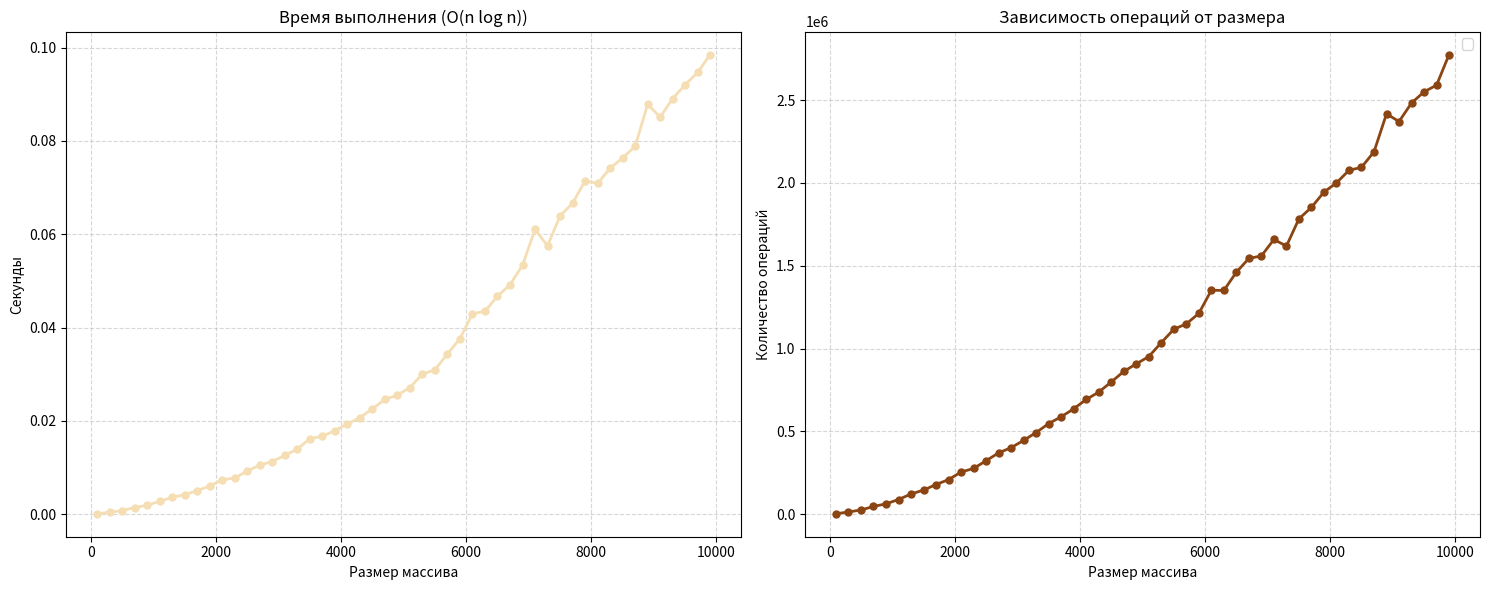

Here is the Python script that generated this plot:
import time
import random
import bisect
import matplotlib.pyplot as plt


def patience_sort(arr):
    stacks = []
    iterations = 0
    stack_tops = []

    for num in arr:
        iterations += 1
        idx = bisect.bisect_left(stack_tops, num)
        if idx < len(stacks):
            stacks[idx].append(num)
            stack_tops[idx] = num
        else:
            stacks.append([num])
            stack_tops.append(num)
        iterations += int(len(stack_tops) * 0.7)

    sorted_arr = []
    while stacks:
        iterations += 1
        min_idx = 0
        for i in range(1, len(stacks)):
            iterations += 1
            if stacks[i][-1] < stacks[min_idx][-1]:
                min_idx = i
        sorted_arr.append(stacks[min_idx].pop())
        if not stacks[min_idx]:
            stacks.pop(min_idx)
            stack_tops.pop(min_idx)
    return sorted_arr, iterations


def generate_data(sizes):
    return {size: [random.randint(0, 10000) for _ in range(size)] for size in sizes}

def measure_performance():
    sizes = [100 + i * 200 for i in range(50)]
    data = generate_data(sizes)
    times = []
    iterations = []

    print("Размер | Время (сек) | Итерации ")

    for size in sizes:
        arr = data[size]
        start_time = time.perf_counter()
        _, iters = patience_sort(arr.copy())
        end_time = time.perf_counter()

        elapsed_time = end_time - start_time
        times.append(elapsed_time)
        iterations.append(iters)

        print(f"{size:6d} | {elapsed_time:.6f} | {iters:8d} ")

    plt.figure(figsize=(15, 6))

    plt.subplot(1, 2, 1)
    plt.plot(sizes, times, 'o-', color='#F5DEB3', linewidth=2,
             markersize=5, label='Время (с)')
    plt.title('Время выполнения (O(n log n))', fontsize=12)
    plt.xlabel('Размер массива', fontsize=10)
    plt.ylabel('Секунды', fontsize=10)
    plt.grid(True, linestyle='--', alpha=0.5)

    plt.subplot(1, 2, 2)
    plt.plot(sizes, iterations, 'o-', color='#8B4513', linewidth=2,
             markersize=5)

    plt.title('Зависимость операций от размера', fontsize=12)
    plt.xlabel('Размер массива', fontsize=10)
    plt.ylabel('Количество операций', fontsize=10)
    plt.legend()
    plt.grid(True, linestyle='--', alpha=0.5)

    plt.tight_layout()
    plt.show()

if __name__ == "__main__":
    measure_performance()